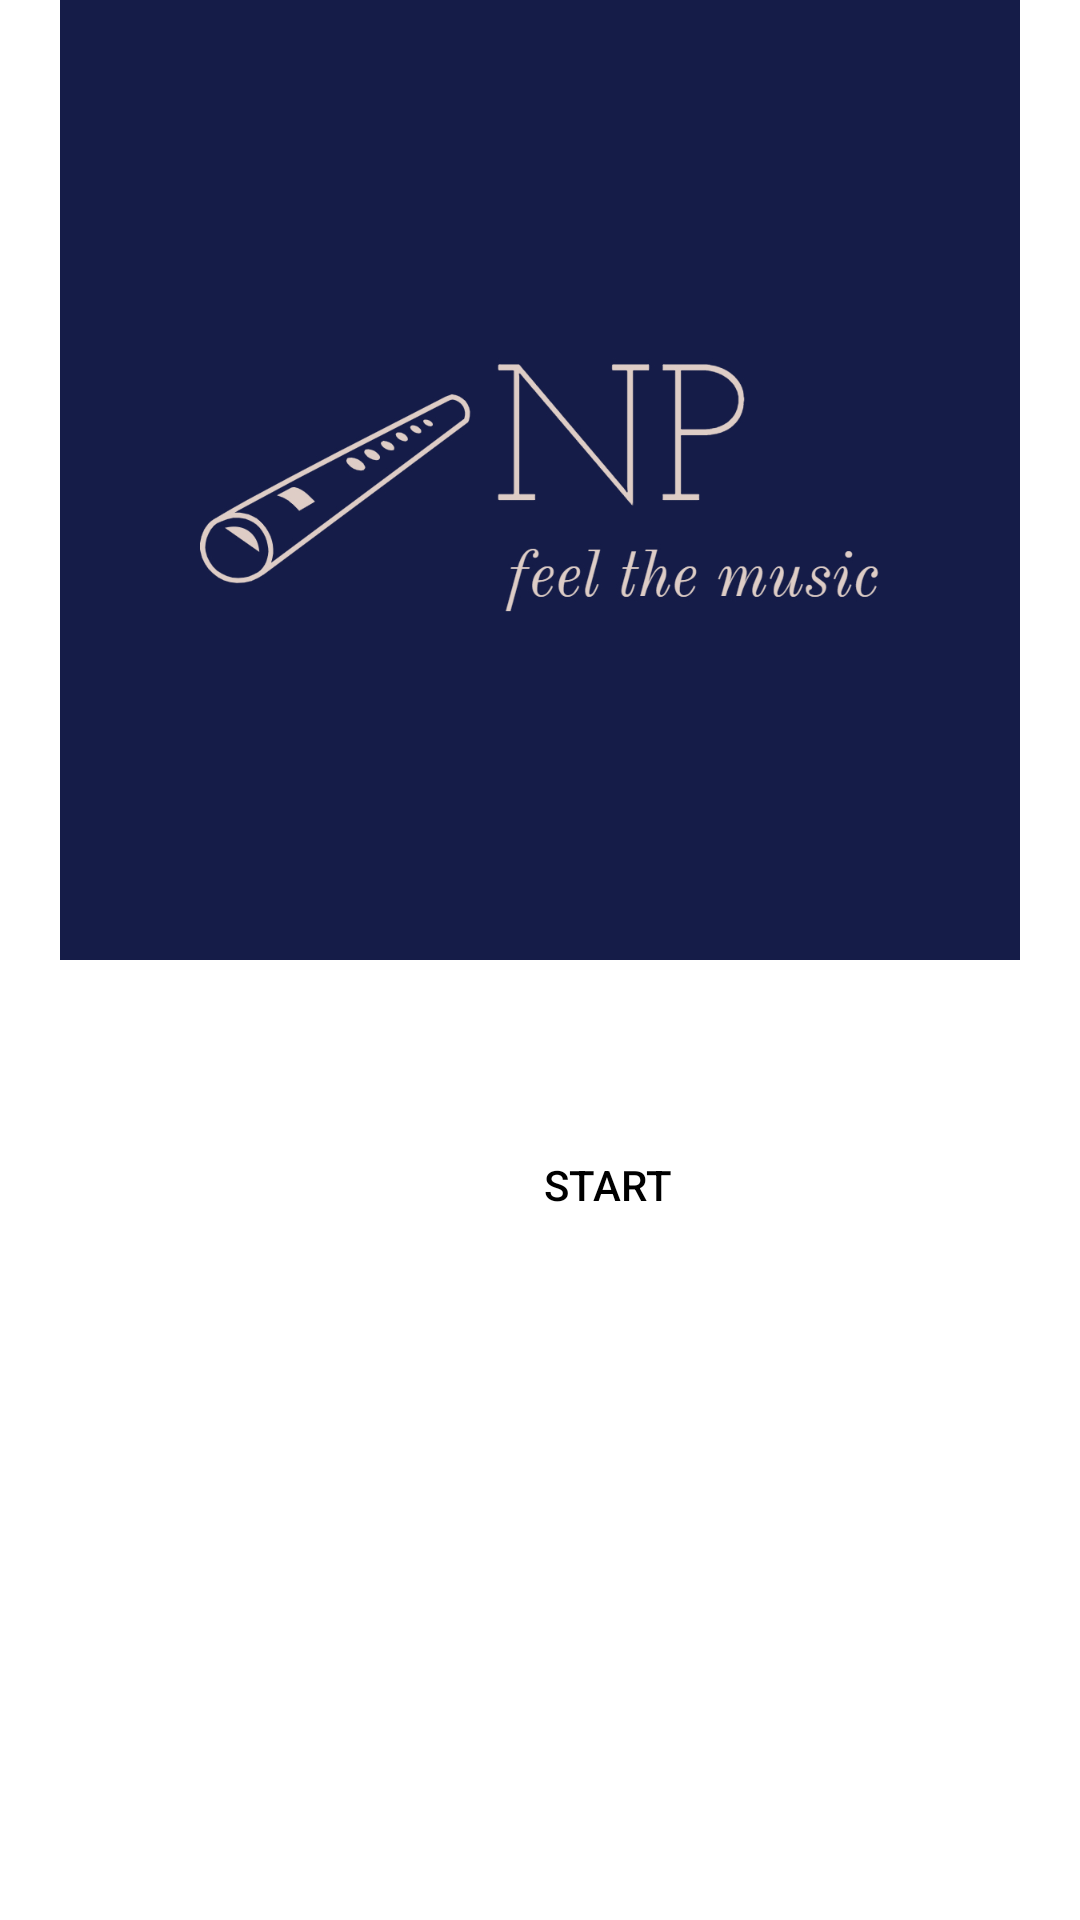

Write the Android layout XML for this screen, with the resource values it uses.
<!-- AndroidManifest.xml: application theme Theme.NagmaPro -->
<!-- res/layout/activity_main.xml -->
<?xml version="1.0" encoding="utf-8"?>
<RelativeLayout xmlns:android="http://schemas.android.com/apk/res/android"
    xmlns:app="http://schemas.android.com/apk/res-auto"
    xmlns:tools="http://schemas.android.com/tools"
    android:layout_width="match_parent"
    android:layout_height="match_parent"
android:background="@drawable/background1"
    tools:context=".MainActivity">

    <ImageView
        android:id="@+id/imageView"
        android:layout_width="match_parent"
        android:layout_height="320dp"
        app:srcCompat="@drawable/drawable2"
        tools:layout_editor_absoluteX="70dp"
        tools:layout_editor_absoluteY="92dp" />

    <Button
        android:id="@+id/button2"
        android:layout_width="135dp"
        android:layout_height="90dp"
        android:layout_marginStart="135dp"
        android:onClick=""
        android:layout_marginTop="350dp"
        android:layout_marginRight="80dp"
        android:text="Start"
        android:textColor="@color/black"
        android:background="@drawable/background1"/>




</RelativeLayout>
<!-- resources referenced by this layout -->
<resources>
  <!-- drawable drawable2: png bitmap (drawable-v24, 77738 bytes) -->
  <style name="Theme.NagmaPro" parent="Theme.MaterialComponents.DayNight.DarkActionBar">
          
          <item name="colorPrimary">@color/purple_500</item>
          <item name="colorPrimaryVariant">@color/purple_700</item>
          <item name="colorOnPrimary">@color/white</item>
          
          <item name="colorSecondary">@color/teal_200</item>
          <item name="colorSecondaryVariant">@color/teal_700</item>
          <item name="colorOnSecondary">@color/black</item>
          
          <item name="android:statusBarColor" tools:targetApi="l">?attr/colorPrimaryVariant</item>
          
      </style>
  <!-- not gathered from this repository: default colours our renderer supplied (Android Studio template values) -->
  <color name="purple_500">#FF6200EE</color>
  <color name="purple_700">#FF3700B3</color>
  <color name="teal_200">#FF03DAC5</color>
  <color name="teal_700">#FF018786</color>
  <color name="black">#FF000000</color>
  <color name="white">#FFFFFFFF</color>
</resources>
